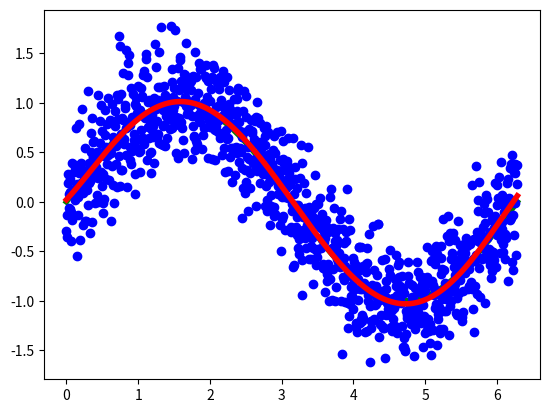

The matplotlib source for this figure:
import numpy as np
import math
import matplotlib.pyplot as plt

SAMPLE_NUM = 1000  # 样点个数
M = 5  # 多项式阶数

# 产生带有高斯噪声的信号
mid, sigma = 0, 0.3  # 均值和方差
noise = np.random.normal(mid, sigma, SAMPLE_NUM).reshape(SAMPLE_NUM, 1)

# 产生SAMPLE_NUM个序号(范围是2pi)
x = np.arange(0, SAMPLE_NUM).reshape(SAMPLE_NUM, 1) / (SAMPLE_NUM - 1) * (2 * math.pi)

y = np.sin(x)
y_noise = np.sin(x) + noise

# 绿色曲线显示x - y，散点显示x - y_noise
plt.title("")
plt.plot(x, y, 'g', lw=4.0)
plt.plot(x, y_noise, 'bo')

X = x
for i in range(2, M + 1):
    X = np.column_stack((X, pow(x, i)))

X = np.insert(X, 0, [1], 1)

W = np.linalg.inv((X.T.dot(X)) + np.exp(-8) * np.eye(M + 1)).dot(X.T).dot(y_noise)
y_estimate = X.dot(W)

plt.plot(x, y_estimate, 'r', lw=4.0)
plt.show()
